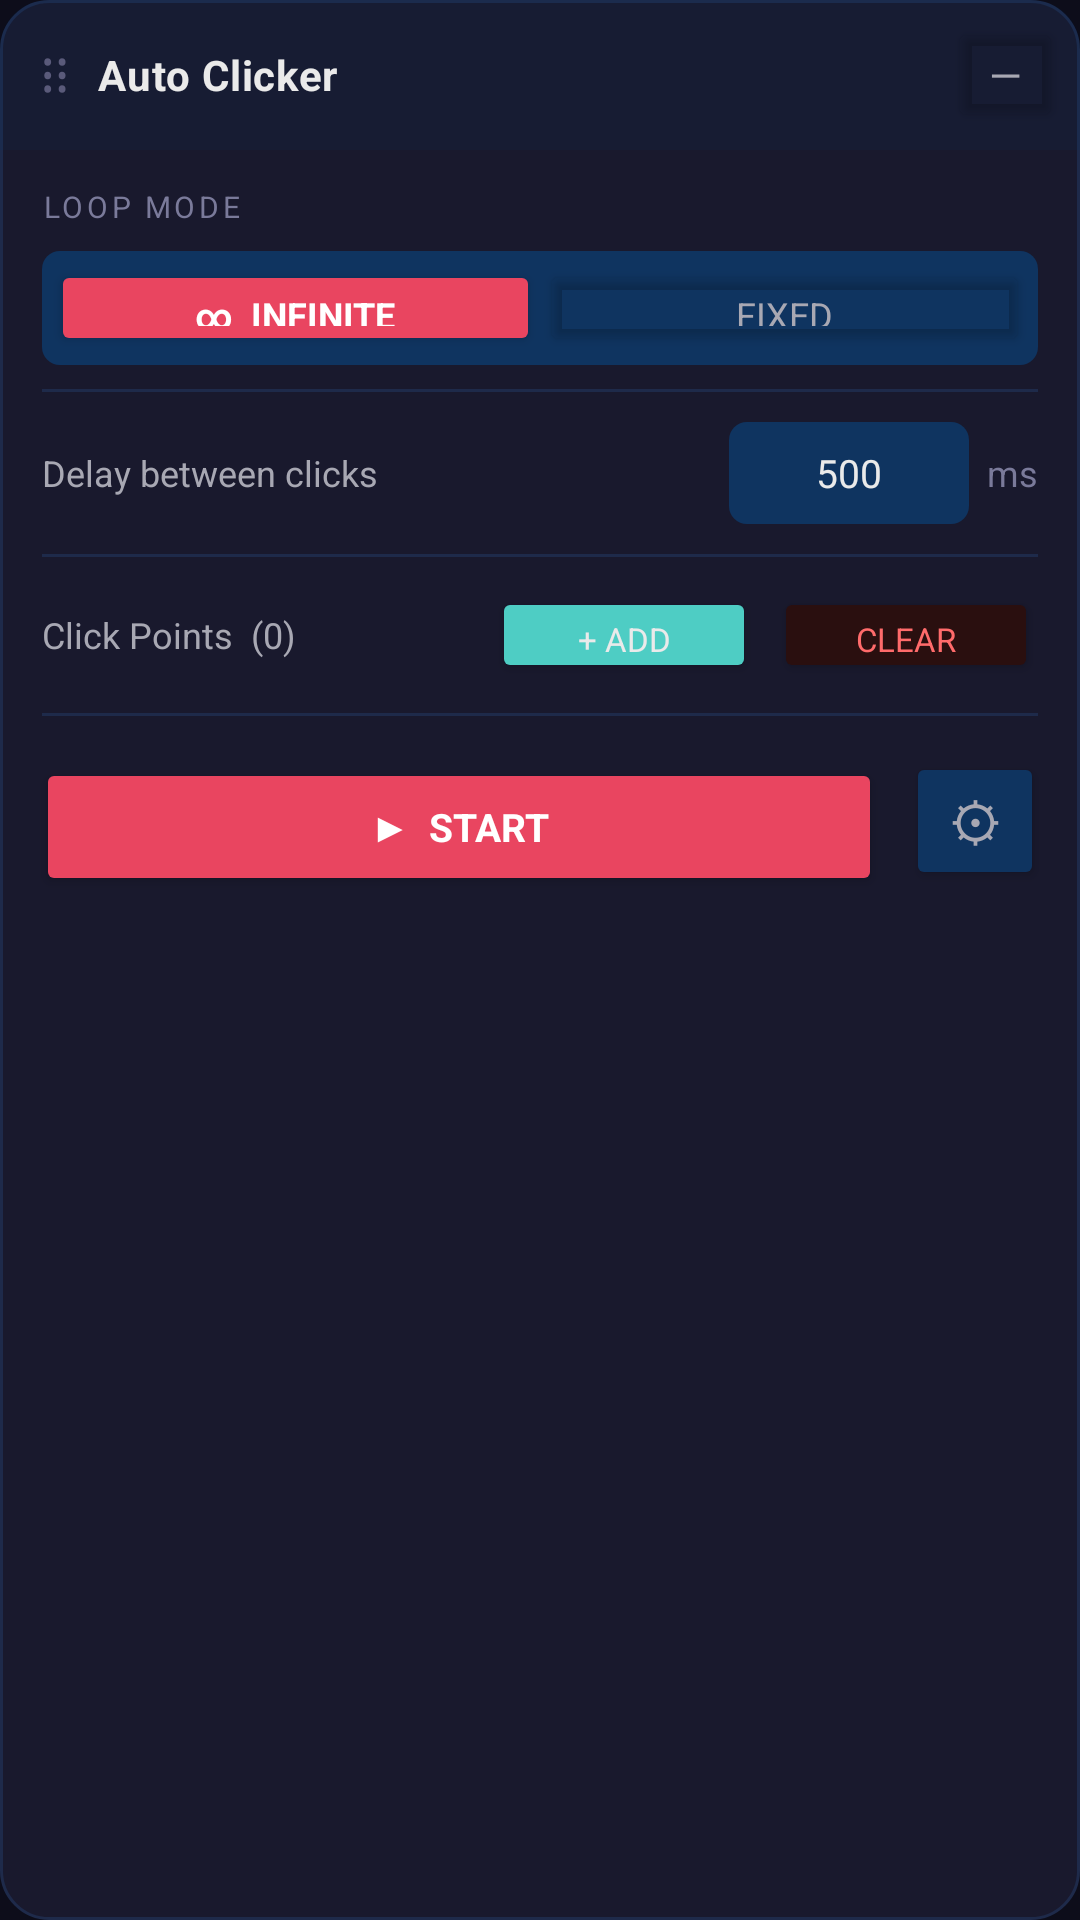

Write the Android layout XML for this screen, with the resource values it uses.
<!-- AndroidManifest.xml: application theme Theme.MultiAutoClicker -->
<!-- res/layout/overlay_control_panel.xml -->
<?xml version="1.0" encoding="utf-8"?>
<LinearLayout xmlns:android="http://schemas.android.com/apk/res/android"
    android:id="@+id/panelRoot"
    android:layout_width="290dp"
    android:layout_height="wrap_content"
    android:orientation="vertical"
    android:background="@drawable/bg_panel"
    android:elevation="12dp">

    
    <LinearLayout
        android:id="@+id/panelHeader"
        android:layout_width="match_parent"
        android:layout_height="50dp"
        android:orientation="horizontal"
        android:gravity="center_vertical"
        android:paddingStart="12dp"
        android:paddingEnd="6dp"
        android:background="@drawable/bg_panel_header">

        
        <TextView
            android:layout_width="wrap_content"
            android:layout_height="wrap_content"
            android:text="⠿"
            android:textColor="#5A5A7A"
            android:textSize="18sp" />

        <TextView
            android:layout_width="0dp"
            android:layout_height="wrap_content"
            android:layout_weight="1"
            android:layout_marginStart="8dp"
            android:text="Auto Clicker"
            android:textColor="#EAEAEA"
            android:textSize="14sp"
            android:textStyle="bold"
            android:letterSpacing="0.02" />

        
        <View
            android:id="@+id/statusDot"
            android:layout_width="8dp"
            android:layout_height="8dp"
            android:background="@drawable/bg_delete_btn"
            android:layout_marginEnd="8dp" />

        
        <Button
            android:id="@+id/btnMinimize"
            android:layout_width="38dp"
            android:layout_height="38dp"
            android:text="—"
            android:textColor="#A8A8B3"
            android:textSize="14sp"
            android:backgroundTint="@android:color/transparent"
            android:padding="0dp" />
    </LinearLayout>

    
    <LinearLayout
        android:layout_width="match_parent"
        android:layout_height="wrap_content"
        android:orientation="vertical"
        android:paddingStart="14dp"
        android:paddingEnd="14dp"
        android:paddingTop="12dp"
        android:paddingBottom="8dp">

        <TextView
            android:layout_width="wrap_content"
            android:layout_height="wrap_content"
            android:text="LOOP MODE"
            android:textColor="#7A7A9A"
            android:textSize="10sp"
            android:letterSpacing="0.12"
            android:layout_marginBottom="8dp" />

        
        <LinearLayout
            android:layout_width="match_parent"
            android:layout_height="38dp"
            android:orientation="horizontal"
            android:background="@drawable/bg_input"
            android:padding="3dp">

            <Button
                android:id="@+id/btnLoopInfinite"
                android:layout_width="0dp"
                android:layout_height="match_parent"
                android:layout_weight="1"
                android:text="∞  Infinite"
                android:textSize="12sp"
                android:textStyle="bold"
                android:backgroundTint="#E94560"
                android:textColor="#FFFFFF" />

            <Button
                android:id="@+id/btnLoopFixed"
                android:layout_width="0dp"
                android:layout_height="match_parent"
                android:layout_weight="1"
                android:text="Fixed"
                android:textSize="12sp"
                android:backgroundTint="@android:color/transparent"
                android:textColor="#A8A8B3" />
        </LinearLayout>

        
        <EditText
            android:id="@+id/etLoopCount"
            android:layout_width="match_parent"
            android:layout_height="38dp"
            android:layout_marginTop="8dp"
            android:background="@drawable/bg_input"
            android:paddingStart="12dp"
            android:paddingEnd="12dp"
            android:hint="Loop count (e.g. 10)"
            android:inputType="number"
            android:textColor="#EAEAEA"
            android:textColorHint="#5A5A7A"
            android:textSize="13sp"
            android:visibility="gone" />
    </LinearLayout>

    
    <View android:layout_width="match_parent" android:layout_height="1dp" android:background="#1E2A4A" android:layout_marginStart="14dp" android:layout_marginEnd="14dp" />

    
    <LinearLayout
        android:layout_width="match_parent"
        android:layout_height="wrap_content"
        android:orientation="horizontal"
        android:gravity="center_vertical"
        android:paddingStart="14dp"
        android:paddingEnd="14dp"
        android:paddingTop="10dp"
        android:paddingBottom="10dp">

        <TextView
            android:layout_width="0dp"
            android:layout_height="wrap_content"
            android:layout_weight="1"
            android:text="Delay between clicks"
            android:textColor="#A8A8B3"
            android:textSize="12sp" />

        <EditText
            android:id="@+id/etDelay"
            android:layout_width="80dp"
            android:layout_height="34dp"
            android:background="@drawable/bg_input"
            android:paddingStart="8dp"
            android:paddingEnd="8dp"
            android:text="500"
            android:inputType="number"
            android:textColor="#EAEAEA"
            android:textSize="13sp"
            android:gravity="center" />

        <TextView
            android:layout_width="wrap_content"
            android:layout_height="wrap_content"
            android:layout_marginStart="6dp"
            android:text="ms"
            android:textColor="#7A7A9A"
            android:textSize="12sp" />
    </LinearLayout>

    
    <View android:layout_width="match_parent" android:layout_height="1dp" android:background="#1E2A4A" android:layout_marginStart="14dp" android:layout_marginEnd="14dp" />

    
    <LinearLayout
        android:layout_width="match_parent"
        android:layout_height="wrap_content"
        android:orientation="horizontal"
        android:gravity="center_vertical"
        android:paddingStart="14dp"
        android:paddingEnd="14dp"
        android:paddingTop="10dp"
        android:paddingBottom="10dp">

        <TextView
            android:id="@+id/tvPointCount"
            android:layout_width="0dp"
            android:layout_height="wrap_content"
            android:layout_weight="1"
            android:text="Click Points  (0)"
            android:textColor="#A8A8B3"
            android:textSize="12sp" />

        <Button
            android:id="@+id/btnAddPoint"
            android:layout_width="wrap_content"
            android:layout_height="32dp"
            android:text="+ Add"
            android:textSize="11sp"
            android:textColor="#EAEAEA"
            android:backgroundTint="#4ECDC4"
            android:paddingStart="10dp"
            android:paddingEnd="10dp" />

        <Button
            android:id="@+id/btnClearPoints"
            android:layout_width="wrap_content"
            android:layout_height="32dp"
            android:layout_marginStart="6dp"
            android:text="Clear"
            android:textSize="11sp"
            android:textColor="#FF6B6B"
            android:backgroundTint="#2A0F0F"
            android:paddingStart="10dp"
            android:paddingEnd="10dp" />
    </LinearLayout>

    
    <View android:layout_width="match_parent" android:layout_height="1dp" android:background="#1E2A4A" android:layout_marginStart="14dp" android:layout_marginEnd="14dp" />

    
    <TextView
        android:id="@+id/tvProgress"
        android:layout_width="match_parent"
        android:layout_height="wrap_content"
        android:gravity="center"
        android:paddingTop="8dp"
        android:paddingBottom="8dp"
        android:paddingStart="14dp"
        android:paddingEnd="14dp"
        android:text=""
        android:textColor="#4ECDC4"
        android:textSize="12sp"
        android:visibility="gone" />

    
    <LinearLayout
        android:layout_width="match_parent"
        android:layout_height="wrap_content"
        android:orientation="horizontal"
        android:padding="12dp">

        <Button
            android:id="@+id/btnStartStop"
            android:layout_width="0dp"
            android:layout_height="46dp"
            android:layout_weight="1"
            android:text="▶  START"
            android:textSize="13sp"
            android:textStyle="bold"
            android:backgroundTint="#E94560"
            android:textColor="#FFFFFF" />

        <Button
            android:id="@+id/btnSettings"
            android:layout_width="46dp"
            android:layout_height="46dp"
            android:layout_marginStart="8dp"
            android:text="⚙"
            android:textSize="18sp"
            android:backgroundTint="#0F3460"
            android:textColor="#A8A8B3"
            android:padding="0dp" />
    </LinearLayout>

</LinearLayout>
<!-- resources referenced by this layout -->
<resources>
  <!-- drawable bg_input (drawable) -->
  <?xml version="1.0" encoding="utf-8"?>
  <shape xmlns:android="http://schemas.android.com/apk/res/android"
      android:shape="rectangle">
      <solid android:color="#0F3460" />
      <corners android:radius="6dp" />
  </shape>
  <!-- drawable bg_panel (drawable) -->
  <?xml version="1.0" encoding="utf-8"?>
  <shape xmlns:android="http://schemas.android.com/apk/res/android"
      android:shape="rectangle">
      <solid android:color="#F01A1A2E" />
      <corners android:radius="16dp" />
      <stroke android:width="1dp" android:color="#1E2A4A" />
  </shape>
  <!-- drawable bg_panel_header (drawable) -->
  <?xml version="1.0" encoding="utf-8"?>
  <shape xmlns:android="http://schemas.android.com/apk/res/android"
      android:shape="rectangle">
      <solid android:color="#200F3460" />
      <corners
          android:topLeftRadius="16dp"
          android:topRightRadius="16dp" />
  </shape>
  <style name="Theme.MultiAutoClicker" parent="Theme.MaterialComponents.DayNight.NoActionBar">
          <item name="colorPrimary">@color/accent</item>
          <item name="colorPrimaryVariant">@color/accent_dark</item>
          <item name="colorOnPrimary">@color/white</item>
          <item name="colorSecondary">@color/accent_add</item>
          <item name="colorOnSecondary">@color/black</item>
          <item name="android:colorBackground">@color/bg_deep</item>
          <item name="colorSurface">@color/bg_surface</item>
          <item name="colorOnSurface">@color/text_primary</item>
          <item name="android:statusBarColor">@color/bg_deep</item>
          <item name="android:navigationBarColor">@color/bg_deep</item>
          <item name="android:windowLightStatusBar">false</item>
          <item name="android:textColorPrimary">@color/text_primary</item>
          <item name="android:textColorSecondary">@color/text_secondary</item>
          <item name="android:fontFamily">sans-serif</item>
      </style>
  <color name="accent">#E94560</color>
  <color name="accent_dark">#C73652</color>
  <color name="white">#FFFFFF</color>
  <color name="accent_add">#4ECDC4</color>
  <color name="black">#000000</color>
  <color name="bg_deep">#0D0D1A</color>
  <color name="bg_surface">#1A1A2E</color>
  <color name="text_primary">#EAEAEA</color>
  <color name="text_secondary">#A8A8B3</color>
</resources>
